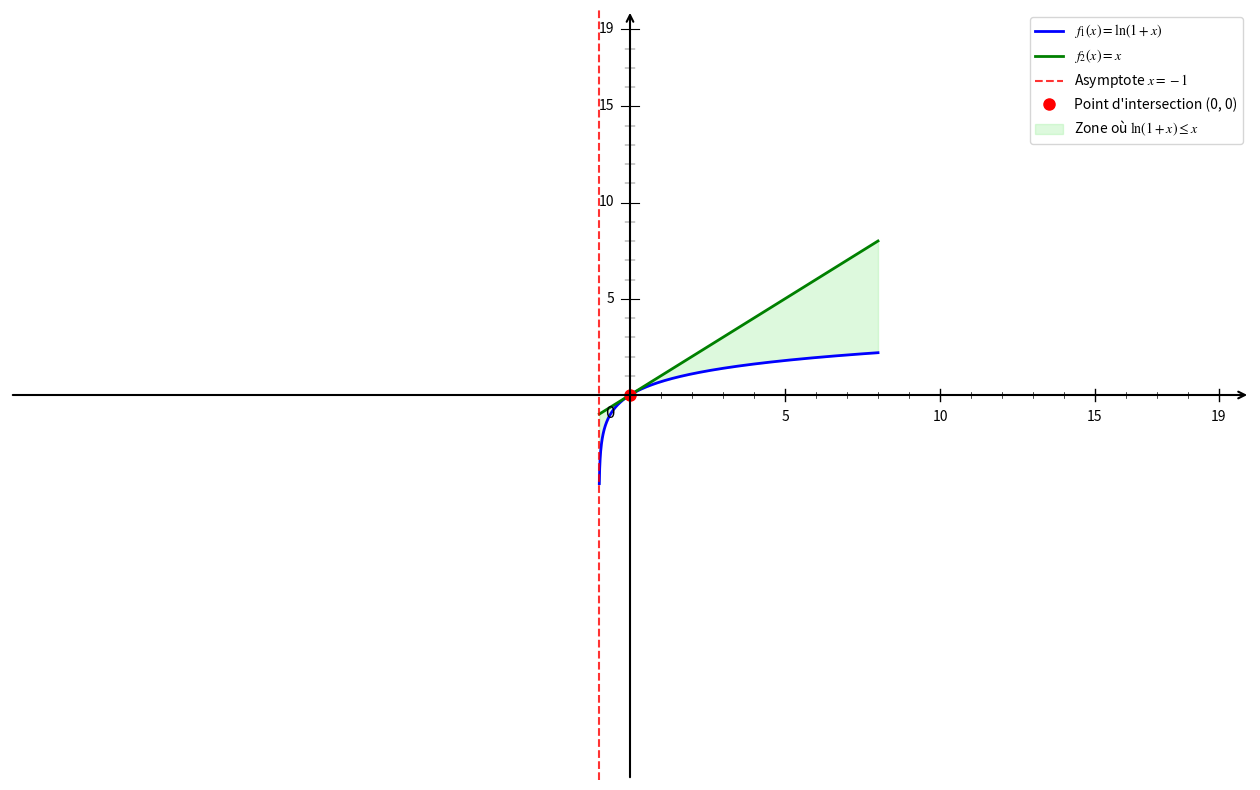

The script that saved this image:
import numpy as np
import matplotlib.pyplot as plt

# Configuration
plt.rcParams['font.size'] = 12
plt.rcParams['mathtext.fontset'] = 'stix'

# Fonctions
def f1(x):
    return np.log(1 + x)

def f2(x):
    return x

def g(x):
    return x - np.log(1 + x)

# Créer la figure
plt.figure(figsize=(16, 10))

# Domaine de définition
x = np.linspace(-0.99, 8, 20000)

# Tracer les courbes
plt.plot(x, f1(x), 'b-', linewidth=2, label=r'$f_1(x) = \ln(1+x)$')
plt.plot(x, f2(x), 'g-', linewidth=2, label=r'$f_2(x) = x$')

# Asymptote verticale
plt.axvline(x=-1, color='red', linestyle='--', linewidth=1.5, alpha=0.8, label='Asymptote $x=-1$')

# Point d'intersection (x = 0)
plt.plot(0, 0, 'ro', markersize=8, label='Point d\'intersection (0, 0)')

# Zone où ln(1+x) ≤ x (g(x) ≥ 0)
x_sol = np.linspace(-0.99, 8, 1000)
plt.fill_between(x_sol, f2(x_sol), f1(x_sol), alpha=0.3, color='lightgreen', label='Zone où $\\ln(1+x) \\leq x$')

# Configuration des axes
ax = plt.gca()
plt.xlim(-20, 20)
plt.ylim(-20, 20)
ax.set_xticks([])
ax.set_yticks([])

# Supprimer les bordures
for spine in ax.spines.values():
    spine.set_visible(False)

# Dessiner les axes avec des flèches
ax.annotate("", xy=(20, 0), xytext=(-20, 0), arrowprops=dict(arrowstyle="->", color="black", linewidth=1.5))
ax.annotate("", xy=(0, 20), xytext=(0, -20), arrowprops=dict(arrowstyle="->", color="black", linewidth=1.5))

# Origine
ax.text(-0.8, -1.2, '0', fontsize=12)

# Graduations manuelles
xticks_major = [5, 10, 15, 19]
yticks_major = [5, 10, 15, 19]

# Graduations majeures X
for x in xticks_major:
    ax.plot([x, x], [-0.3, 0.3], 'k-', linewidth=1)
    ax.text(x, -0.8, str(x), ha='center', va='top', fontsize=10)

# Graduations majeures Y
for y in yticks_major:
    ax.plot([-0.3, 0.3], [y, y], 'k-', linewidth=0.8)
    ax.text(-0.5, y, str(y), ha='right', va='center', fontsize=10)

# Graduations mineures X
xticks_minor = [1, 2, 3, 4, 6, 7, 8, 9, 11, 12, 13, 14, 16, 17, 18]
for x in xticks_minor:
    ax.plot([x, x], [-0.15, 0.15], 'k-', linewidth=0.5)

# Graduations mineures Y
yticks_minor = [1, 2, 3, 4, 6, 7, 8, 9, 11, 12, 13, 14, 16, 17, 18]
for y in yticks_minor:
    ax.plot([-0.15, 0.15], [y, y], 'k-', linewidth=0.3)

# Légende
plt.legend(fontsize=10, loc='upper right')

# Sauvegarder
plt.savefig('exercice_logarithme_synthese1_question3.png', dpi=300, bbox_inches='tight')

# Afficher le graphique
plt.show()

print("Graphique 'exercice_logarithme_synthese1_question3.png' créé avec succès!")
